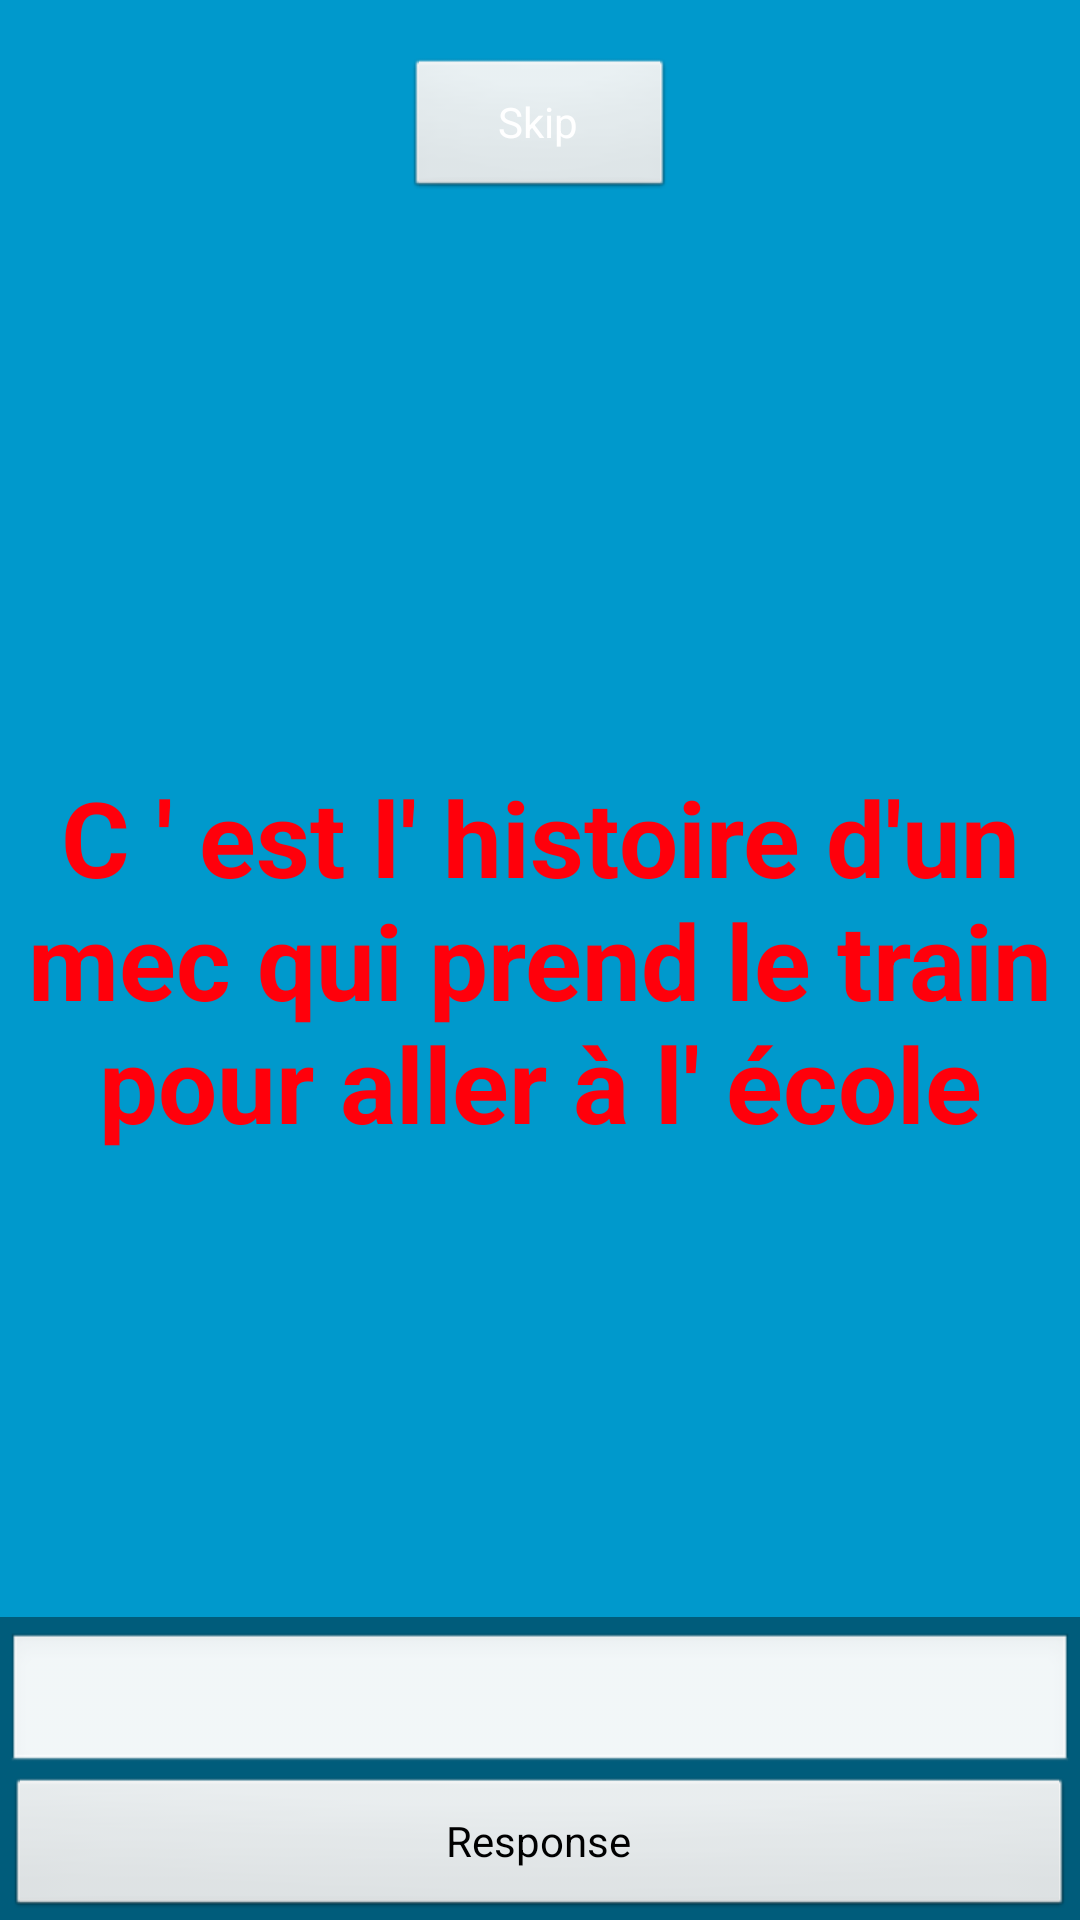

This screen was rendered from an Android layout file. Write that file and the resources it references.
<!-- AndroidManifest.xml: activity theme FullscreenTheme -->
<!-- res/layout/activity_game.xml -->
<FrameLayout xmlns:android="http://schemas.android.com/apk/res/android"
    xmlns:tools="http://schemas.android.com/tools" android:layout_width="match_parent"
    android:layout_height="match_parent" android:background="#0099cc"
    tools:context=".FullscreenActivity">

    
    <TextView android:id="@+id/game_content" android:layout_width="match_parent"
        android:layout_height="match_parent" android:keepScreenOn="true" android:textColor="@color/red"
        android:textStyle="bold" android:textSize="35sp" android:gravity="center"
        android:text="@string/indice_Text" />


    
    <FrameLayout android:layout_width="match_parent" android:layout_height="match_parent"
        android:fitsSystemWindows="true">

        <LinearLayout
            android:id="@+id/skip_content"
            android:layout_width="match_parent"
            android:layout_height="wrap_content"
            android:orientation="vertical"
            tools:ignore="UselessParent"
            android:layout_gravity="top"
            >
            <TextView
                android:layout_width="match_parent"
                android:layout_height="0dp"
                android:layout_weight="2"/>

            <LinearLayout
                android:layout_width="match_parent"
                android:layout_height="0dp"
                android:layout_weight="3"
                android:orientation="horizontal">
                <TextView
                    android:layout_width="0dp"
                    android:layout_height="match_parent"
                    android:layout_weight="3"/>
                <Button
                    android:id="@+id/skip_button"
                    android:layout_width="0dp"
                    android:layout_height="match_parent"
                    android:layout_weight="2"
                    android:textColor="@color/white"
                    android:text="@string/button_skip"
                    />
                <TextView
                    android:layout_width="0dp"
                    android:layout_height="match_parent"
                    android:layout_weight="3"/>
            </LinearLayout>
        </LinearLayout>

        <LinearLayout android:id="@+id/game_content_controls" style="?metaButtonBarStyle"
            android:layout_width="match_parent" android:layout_height="wrap_content"
            android:layout_gravity="bottom|center_horizontal"
            android:background="@color/black_overlay" android:orientation="vertical"
            tools:ignore="UselessParent"
            >

            <EditText
                android:id="@+id/response_text"
                android:layout_width="match_parent"
                android:layout_height="0dp"
                android:layout_weight="2"
                android:paddingTop="5dp"
                android:paddingBottom="5dp"
                />

            <Button android:id="@+id/button_response" style="?metaButtonBarButtonStyle"
                android:layout_width="match_parent" android:layout_height="0dp"
                android:layout_weight="1" android:text="@string/button_response" />

        </LinearLayout>
    </FrameLayout>

</FrameLayout>
<!-- resources referenced by this layout -->
<resources>
  <color name="black_overlay">#66000000</color>
  <color name="red">#FFFF000B</color>
  <color name="white">#ffffffff</color>
  <string name="button_response">Response</string>
  <string name="button_skip">Skip</string>
  <string name="indice_Text">C \' est l\' histoire d\'un mec qui prend le train pour aller à l\' école</string>
  <style name="FullscreenTheme" parent="android:Theme.NoTitleBar">
          <item name="android:windowContentOverlay">@null</item>
          <item name="android:windowBackground">@null</item>
          <item name="metaButtonBarStyle">@style/ButtonBar</item>
          <item name="metaButtonBarButtonStyle">@style/ButtonBarButton</item>
      </style>
  <style name="ButtonBar">
          <item name="android:paddingLeft">2dp</item>
          <item name="android:paddingTop">5dp</item>
          <item name="android:paddingRight">2dp</item>
          <item name="android:paddingBottom">0dp</item>
          <item name="android:background">@android:drawable/bottom_bar</item>
      </style>
  <style name="ButtonBarButton" />
</resources>
